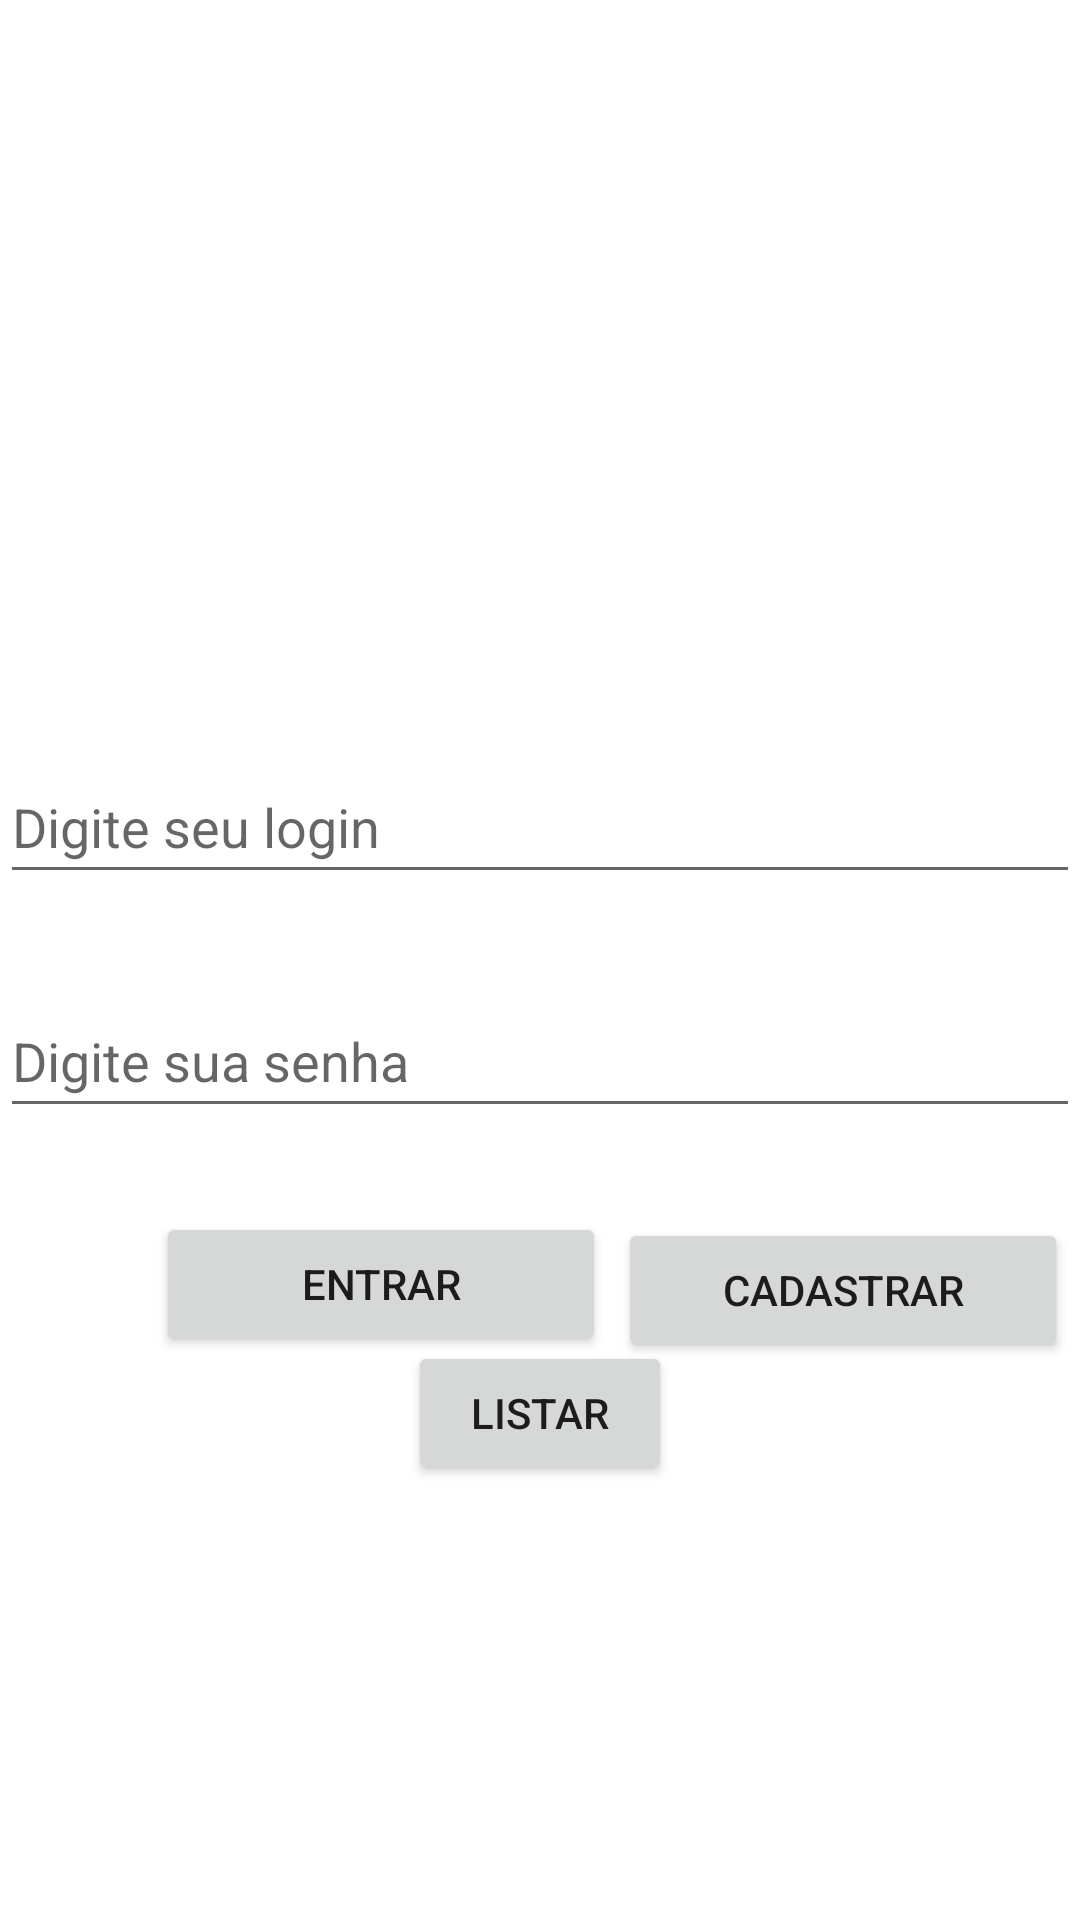

This screen was rendered from an Android layout file. Write that file and the resources it references.
<!-- AndroidManifest.xml: application theme Theme.SantaLogin -->
<!-- res/layout/activity_login.xml -->
<?xml version="1.0" encoding="utf-8"?>
<androidx.constraintlayout.widget.ConstraintLayout xmlns:android="http://schemas.android.com/apk/res/android"
    xmlns:app="http://schemas.android.com/apk/res-auto"
    xmlns:tools="http://schemas.android.com/tools"
    android:id="@+id/main"
    android:layout_width="match_parent"
    android:layout_height="match_parent"
    tools:context=".view.LoginActivity">

    <EditText
        android:id="@+id/edt_login"
        android:layout_width="match_parent"
        android:layout_height="wrap_content"
        app:layout_constraintTop_toTopOf="parent"
        android:layout_marginTop="250dp"
        android:hint="@string/edt_login"
        android:minHeight="48dp"
        />

    <EditText
        android:id="@+id/edt_senha"
        android:layout_width="match_parent"
        android:layout_height="wrap_content"
        app:layout_constraintTop_toBottomOf="@+id/edt_login"
        android:layout_marginTop="30dp"
        android:hint="@string/edt_senha"
        android:minHeight="48dp"
        />

    <Button
        android:id="@+id/btn_entrar"
        android:layout_width="150dp"
        android:layout_height="wrap_content"
        android:layout_marginStart="52dp"
        android:layout_marginTop="28dp"
        android:text="Entrar"
        app:layout_constraintStart_toStartOf="parent"
        app:layout_constraintTop_toBottomOf="@+id/edt_senha" />

    <Button
        android:id="@+id/btn_cadastrar"
        android:layout_width="150dp"
        android:layout_height="wrap_content"
        app:layout_constraintTop_toBottomOf="@+id/edt_senha"
        app:layout_constraintStart_toEndOf="@+id/btn_entrar"
        app:layout_constraintEnd_toEndOf="parent"
        android:layout_marginTop="30dp"
        android:text="Cadastrar"
        />

    <Button
        android:id="@+id/btn_lista"
        android:layout_width="wrap_content"
        android:layout_height="wrap_content"
        android:layout_marginBottom="150dp"
        app:layout_constraintBottom_toBottomOf="parent"
        app:layout_constraintEnd_toEndOf="parent"
        app:layout_constraintStart_toStartOf="parent"
        app:layout_constraintTop_toBottomOf="@+id/btn_entrar"
        android:text="Listar"
        />

</androidx.constraintlayout.widget.ConstraintLayout>
<!-- resources referenced by this layout -->
<resources>
  <string name="edt_login">Digite seu login</string>
  <string name="edt_senha">Digite sua senha</string>
  <style name="Theme.SantaLogin" parent="Theme.MaterialComponents.DayNight.DarkActionBar">
          
          <item name="colorPrimary">@color/purple_500</item>
          <item name="colorPrimaryVariant">@color/purple_700</item>
          <item name="colorOnPrimary">@color/white</item>
          
          <item name="colorSecondary">@color/teal_200</item>
          <item name="colorSecondaryVariant">@color/teal_700</item>
          <item name="colorOnSecondary">@color/black</item>
          
          <item name="android:statusBarColor">?attr/colorPrimaryVariant</item>
          
      </style>
  <!-- not gathered from this repository: default colours our renderer supplied (Android Studio template values) -->
  <color name="purple_500">#FF6200EE</color>
  <color name="purple_700">#FF3700B3</color>
  <color name="teal_200">#FF03DAC5</color>
  <color name="teal_700">#FF018786</color>
  <color name="black">#FF000000</color>
  <color name="white">#FFFFFFFF</color>
</resources>
